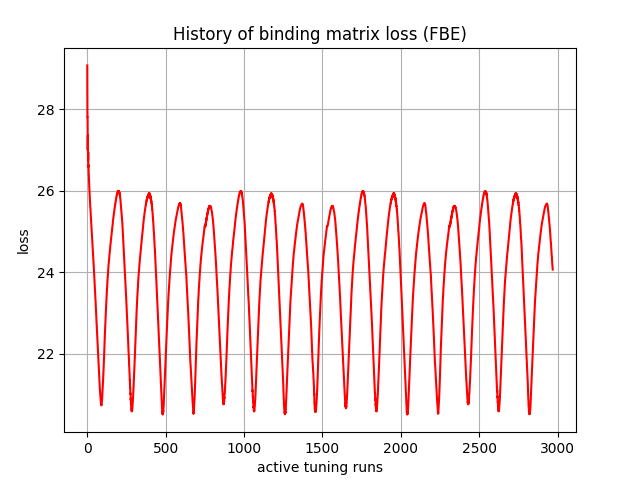

Source data for this figure (header and first rows):
, 0
0, 29.08
1, 27.81
2, 27.82
3, 27
4, 27.37
5, 26.75
6, 26.95
7, 26.59
8, 26.63
9, 26.4
10, 26.38
11, 26.22
12, 26.17
13, 26.05
14, 26
15, 25.89
16, 25.84
17, 25.76
18, 25.7
19, 25.62
20, 25.57
21, 25.48
22, 25.43
23, 25.35
24, 25.29
25, 25.21
26, 25.16
27, 25.07
28, 25.02
29, 24.94
30, 24.88
31, 24.81
32, 24.76
33, 24.68
34, 24.62
35, 24.55
36, 24.5
37, 24.42
38, 24.38
39, 24.29
40, 24.24
41, 24.17
42, 24.1
43, 24.01
44, 23.95
45, 23.86
46, 23.8
47, 23.72
48, 23.66
49, 23.57
50, 23.53
51, 23.43
52, 23.36
53, 23.28
54, 23.21
55, 23.11
56, 23.05
57, 22.95
58, 22.87
59, 22.79
... 2,910 more rows
